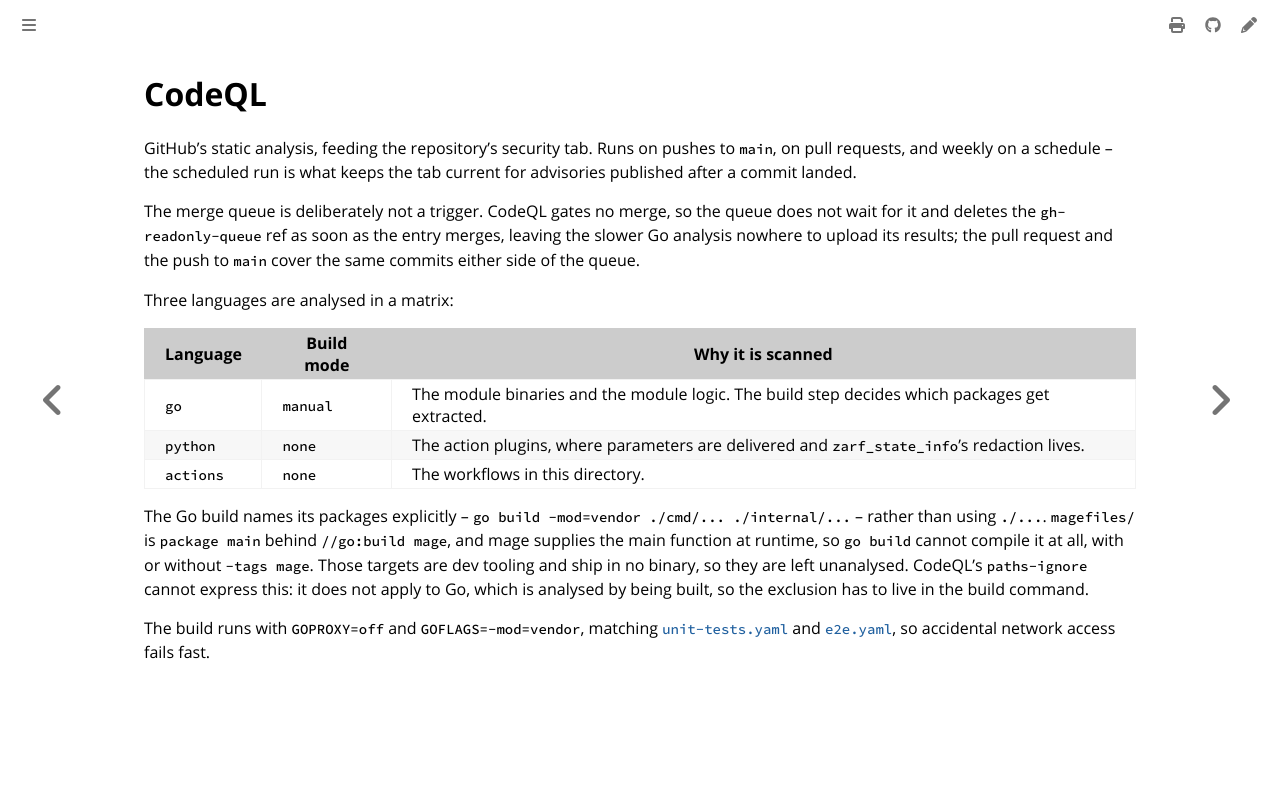

repository: colonel-byte/ansible-collection-zarf · page: workflows/codeql.yaml.html · generator: mdbook

# CodeQL

GitHub's static analysis, feeding the repository's security tab. Runs on pushes to `main`, on pull requests, and weekly on a schedule -- the scheduled run is what keeps the tab current for advisories published after a commit landed.

The merge queue is deliberately not a trigger. CodeQL gates no merge, so the queue does not wait for it and deletes the `gh-readonly-queue` ref as soon as the entry merges, leaving the slower Go analysis nowhere to upload its results; the pull request and the push to `main` cover the same commits either side of the queue.

Three languages are analysed in a matrix:

| Language  | Build mode | Why it is scanned                                                                              |
| --------- | ---------- | ---------------------------------------------------------------------------------------------- |
| `go`      | `manual`   | The module binaries and the module logic. The build step decides which packages get extracted. |
| `python`  | `none`     | The action plugins, where parameters are delivered and `zarf_state_info`'s redaction lives.    |
| `actions` | `none`     | The workflows in this directory.                                                               |

The Go build names its packages explicitly -- `go build -mod=vendor ./cmd/... ./internal/...` -- rather than using `./...`. `magefiles/` is `package main` behind `//go:build mage`, and mage supplies the main function at runtime, so `go build` cannot compile it at all, with or without `-tags mage`. Those targets are dev tooling and ship in no binary, so they are left unanalysed. CodeQL's `paths-ignore` cannot express this: it does not apply to Go, which is analysed by being built, so the exclusion has to live in the build command.

The build runs with `GOPROXY=off` and `GOFLAGS=-mod=vendor`, matching [`unit-tests.yaml`](unit-tests.yaml.md) and [`e2e.yaml`](e2e.yaml.md), so accidental network access fails fast.
